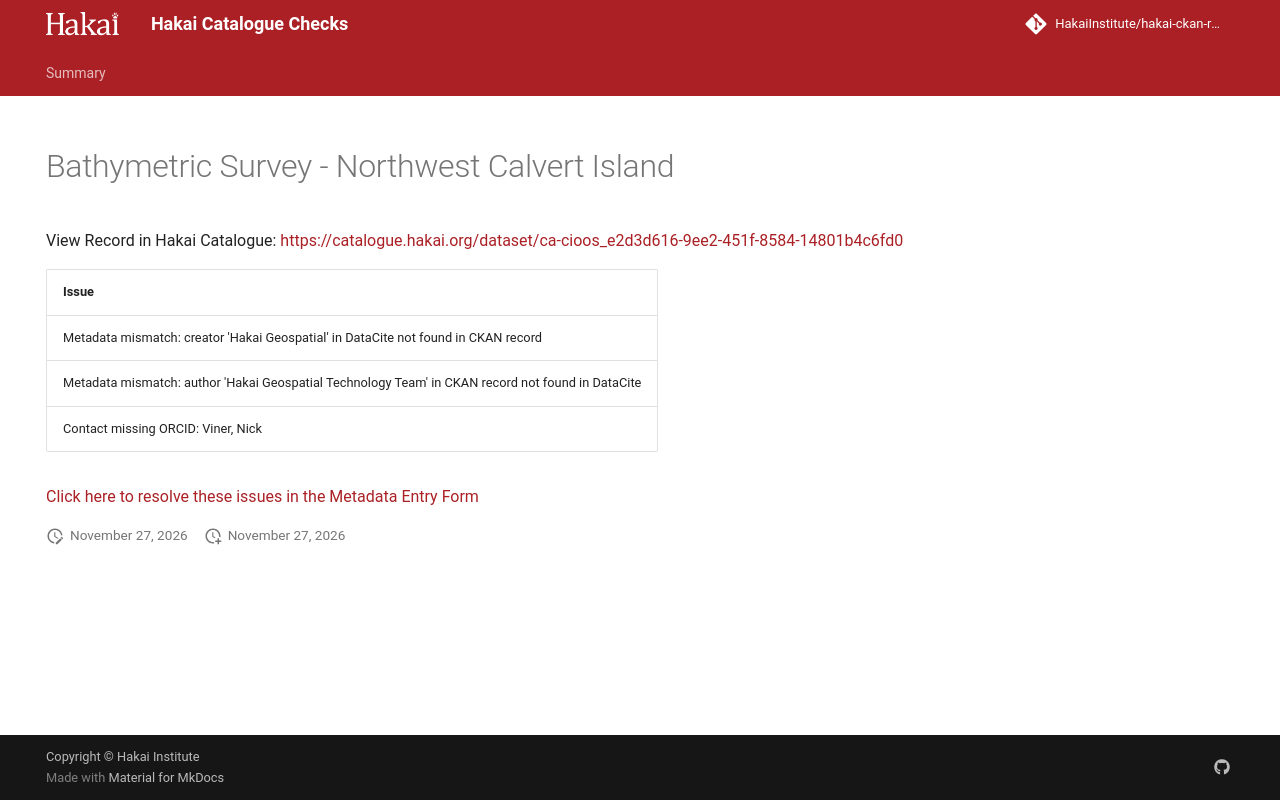

repository: HakaiInstitute/hakai-ckan-records-checks · page: main/records/e1c64faf-88ac-4d28-8144-fad156971b4e/index.html · generator: mkdocs

---
title: Bathymetric Survey - Northwest Calvert Island
hide:
  - navigation
  - toc
---

# Bathymetric Survey - Northwest Calvert Island

View Record in Hakai Catalogue: <a href="https://catalogue.hakai.org/dataset/ca-cioos_e2d3d616-9ee2-451f-8584-14801b4c6fd0" target="_blank">https://catalogue.hakai.org/dataset/ca-cioos_e2d3d616-9ee2-451f-8584-14801b4c6fd0</a>

| Issue                                                                                             |
|:--------------------------------------------------------------------------------------------------|
| Metadata mismatch: creator 'Hakai Geospatial' in DataCite not found in CKAN record                |
| Metadata mismatch: author 'Hakai Geospatial Technology Team' in CKAN record not found in DataCite |
| Contact missing ORCID: Viner, Nick                                                                |


<a href="https://hakaiinstitute.github.io/hakai-metadata-entry-form#/en/hakai/qbqh6DF00XZq8MOpQ3kKkI9GUv43/-MTlsYnhwcFE5NFpnejQ" target="_blank">Click here to resolve these issues in the Metadata Entry Form</a>


<script>
   document.addEventListener("DOMContentLoaded", function() {
    var map = L.map('map').setView([51.505, -125.09], 5);
    L.tileLayer('https://tile.openstreetmap.org/{z}/{x}/{y}.png', {
        maxZoom: 19,
        attribution: '&copy; <a href="http://www.openstreetmap.org/copyright">OpenStreetMap</a>'
    }).addTo(map);
    var geojsonFeature = {
        "type": "Feature",
        "properties": {
            "name" : "Bathymetric Survey - Northwest Calvert Island"
        },
        "geometry": {'type': 'Polygon', 'coordinates': [[[-128.1933734, 51.63078777], [-128.05776091, 51.63078777], [-128.05776091, 51.70744235], [-128.1933734, 51.70744235], [-128.1933734, 51.63078777]]]}
    }
    L.geoJSON(geojsonFeature).addTo(map);
   })
</script>
